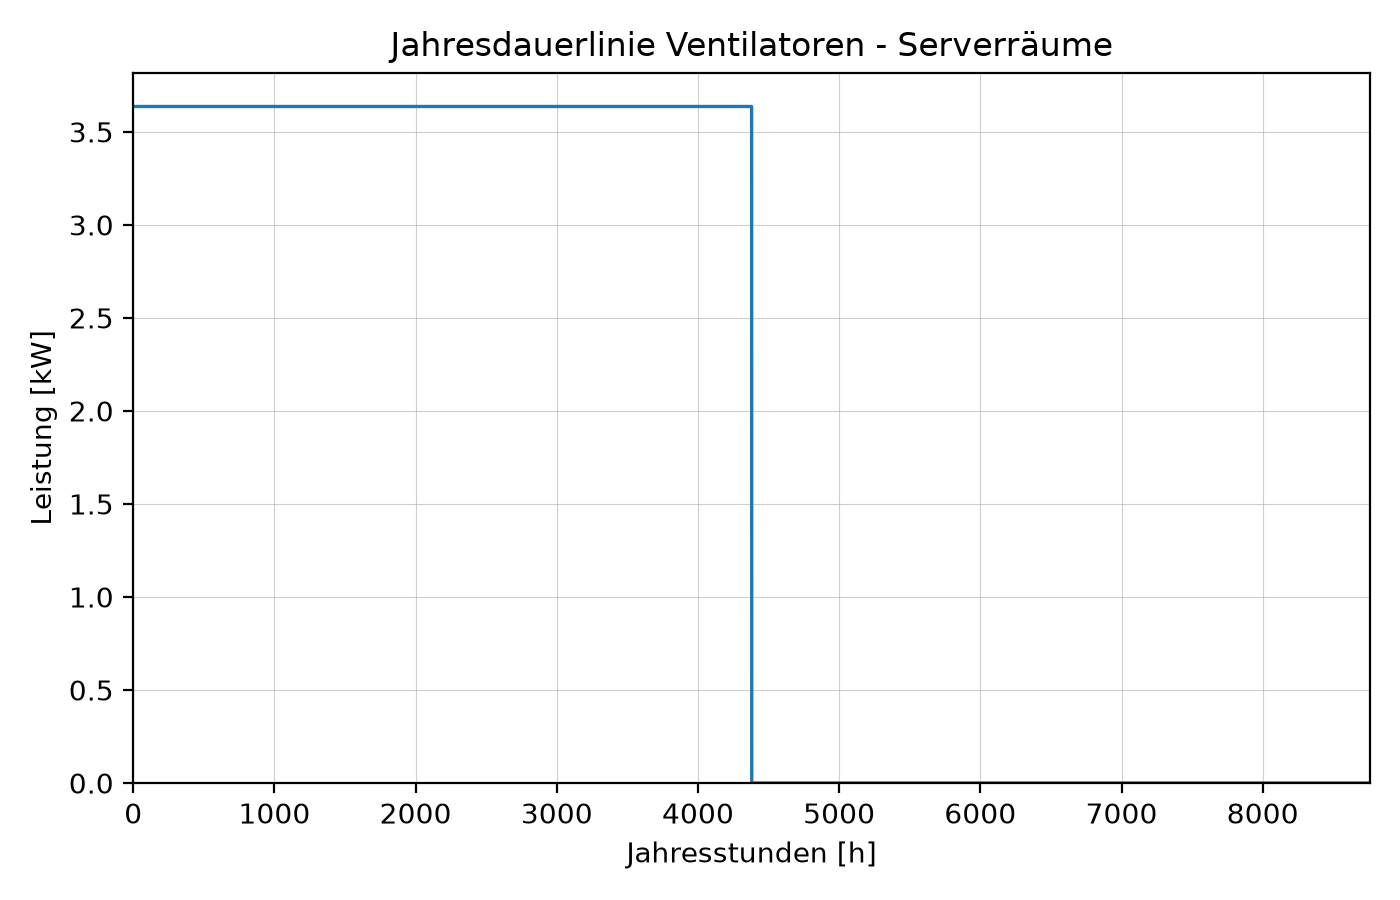

Source data for this figure (header and first rows):
jahresstunden, 0
1, 3.636
2, 3.636
3, 3.636
4, 3.636
5, 3.636
6, 3.636
7, 3.636
8, 3.636
9, 3.636
10, 3.636
11, 3.636
12, 3.636
13, 3.636
14, 3.636
15, 3.636
16, 3.636
17, 3.636
18, 3.636
19, 3.636
20, 3.636
21, 3.636
22, 3.636
23, 3.636
24, 3.636
25, 3.636
26, 3.636
27, 3.636
28, 3.636
29, 3.636
30, 3.636
31, 3.636
32, 3.636
33, 3.636
34, 3.636
35, 3.636
36, 3.636
37, 3.636
38, 3.636
39, 3.636
40, 3.636
41, 3.636
42, 3.636
43, 3.636
44, 3.636
45, 3.636
46, 3.636
47, 3.636
48, 3.636
49, 3.636
50, 3.636
51, 3.636
52, 3.636
53, 3.636
54, 3.636
55, 3.636
56, 3.636
57, 3.636
58, 3.636
59, 3.636
60, 3.636
... 8,700 more rows
